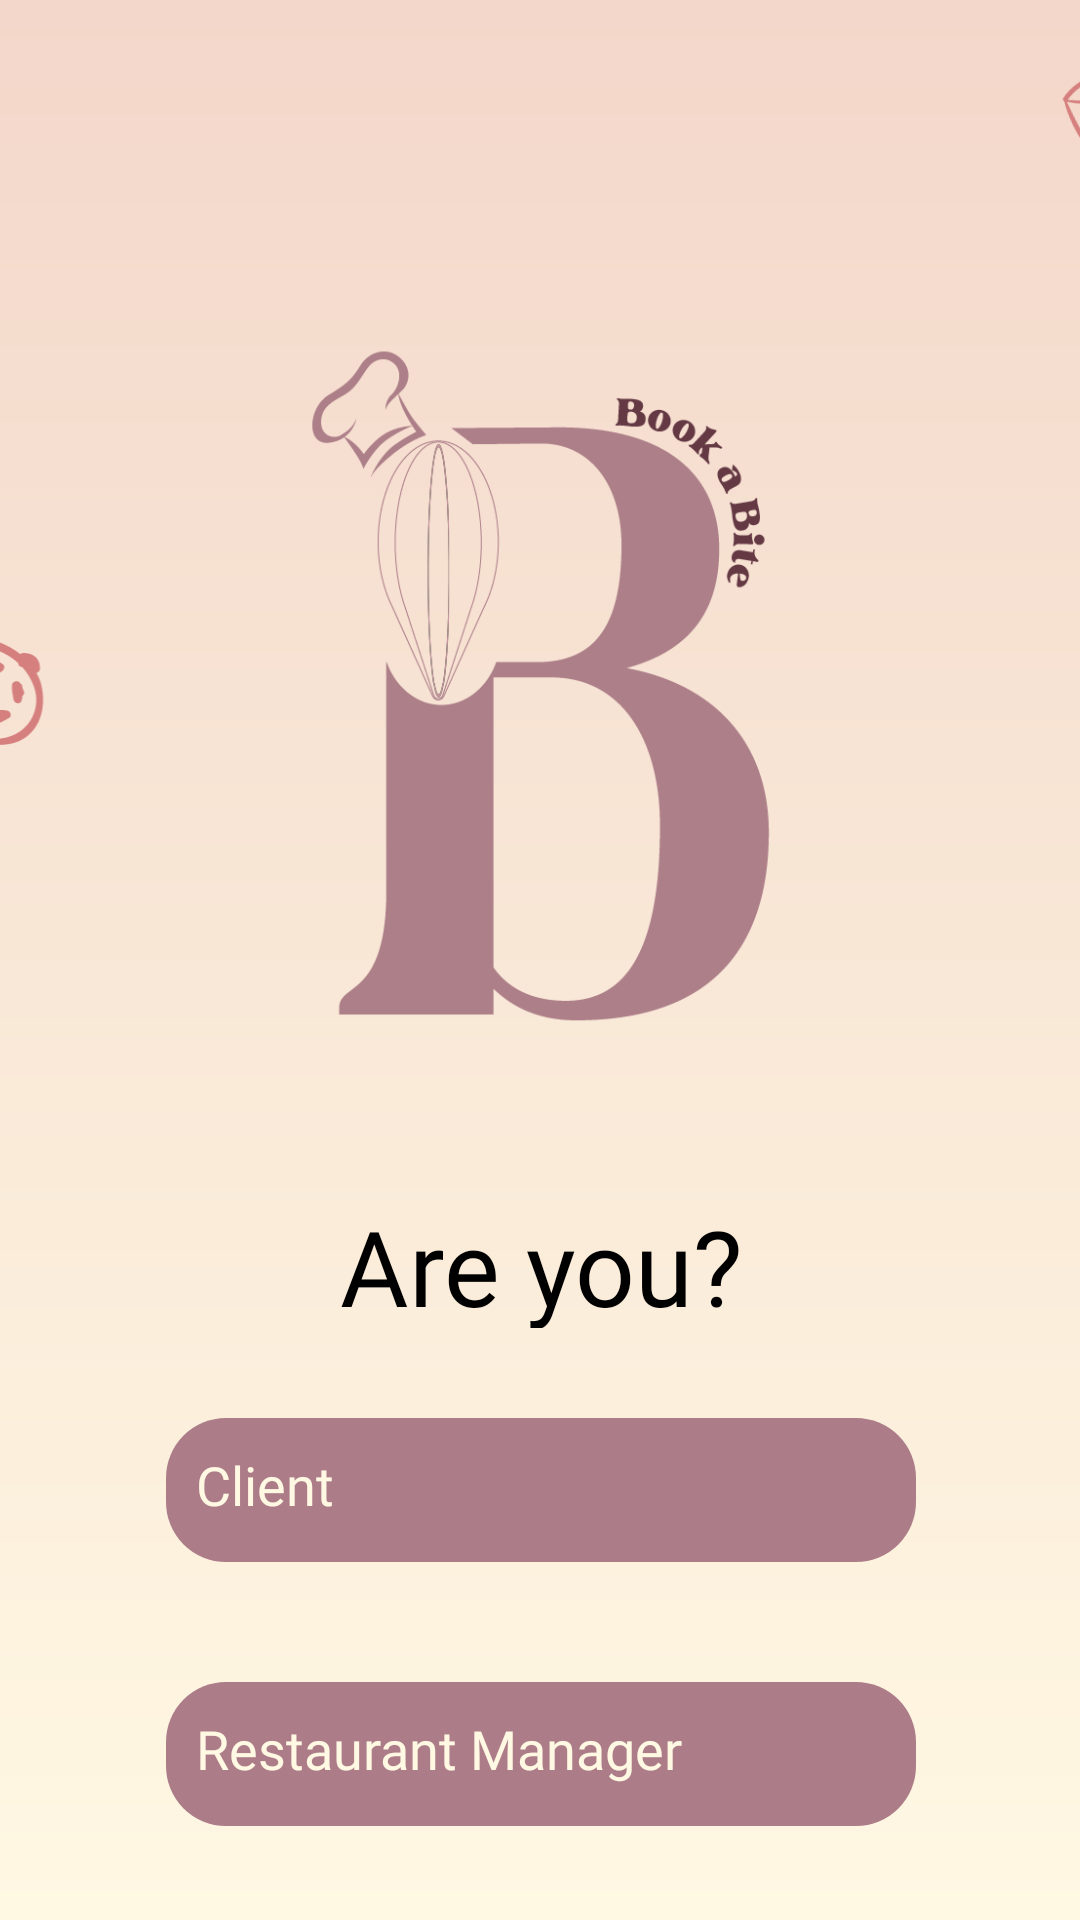

Android layout source for this screen:
<!-- AndroidManifest.xml: application theme Theme.MyApplication -->
<!-- res/layout/activity_seperator.xml -->
<?xml version="1.0" encoding="utf-8"?>
<androidx.constraintlayout.widget.ConstraintLayout xmlns:android="http://schemas.android.com/apk/res/android"
    xmlns:app="http://schemas.android.com/apk/res-auto"
    xmlns:tools="http://schemas.android.com/tools"
    android:layout_width="match_parent"
    android:layout_height="match_parent"
    android:background="@drawable/back_ground"
    tools:context=".SeparatorActivity">


    <ImageView
        android:id="@+id/imageView4"
        android:layout_width="256dp"
        android:layout_height="257dp"
        android:layout_marginEnd="236dp"
        android:layout_marginBottom="536dp"
        android:rotation="15"
        android:src="@drawable/artboard_1_copy_3"
        app:layout_constraintBottom_toBottomOf="parent"
        app:layout_constraintEnd_toEndOf="parent" />

    <ImageView
        android:id="@+id/imageView5"
        android:layout_width="218dp"
        android:layout_height="249dp"
        android:layout_marginStart="268dp"
        android:layout_marginBottom="484dp"
        android:rotation="-15"
        android:src="@drawable/artboard_1_copy_4"
        app:layout_constraintBottom_toBottomOf="parent"
        app:layout_constraintStart_toStartOf="parent" />

    <ImageView
        android:id="@+id/imageView6"
        android:layout_width="224dp"
        android:layout_height="215dp"
        android:layout_marginEnd="264dp"
        android:layout_marginBottom="300dp"
        android:src="@drawable/artboard_1_copy_2"
        app:layout_constraintBottom_toBottomOf="parent"
        app:layout_constraintEnd_toEndOf="parent" />

    <LinearLayout
        android:layout_width="369dp"
        android:layout_height="567dp"
        android:gravity="center"
        android:orientation="vertical"
        app:layout_constraintBottom_toBottomOf="parent"
        app:layout_constraintEnd_toEndOf="parent"
        app:layout_constraintStart_toStartOf="parent"
        app:layout_constraintTop_toTopOf="parent"
        app:layout_constraintVertical_bias="0.447"
        android:layout_marginTop="30dp">

        <ImageView
            android:id="@+id/imageView3"
            android:layout_width="325dp"
            android:layout_height="342dp"


            android:src="@drawable/book_a_bite_logo" />

        <TextView
            android:id="@+id/textView4"
            android:layout_width="match_parent"
            android:layout_height="44dp"
            android:fontFamily="@font/vintage_rovery"
            android:gravity="center"
            android:text="Are you?"
            android:textSize="35dp" />

        <androidx.appcompat.widget.AppCompatButton
            android:id="@+id/clientBtn"
            android:layout_width="250dp"
            android:layout_height="48dp"
            android:layout_marginTop="30dp"
            android:background="@drawable/seperator_btn"
            android:fontFamily="@font/vintage_rovery"
            android:hapticFeedbackEnabled="true"
            android:padding="10dp"
            android:text="Client"
            android:textColor="@color/beige"
            android:textColorHint="#AB7D87"
            android:textColorLink="#FFFFFF"
            android:textSize="18dp" />

        <androidx.appcompat.widget.AppCompatButton
            android:id="@+id/managerBtn"
            android:layout_width="250dp"
            android:layout_height="48dp"
            android:layout_marginTop="40dp"
            android:background="@drawable/seperator_btn"
            android:fontFamily="@font/vintage_rovery"
            android:hapticFeedbackEnabled="true"
            android:padding="10dp"
            android:text="Restaurant Manager"
            android:textColor="@color/beige"
            android:textColorHint="#AB7D87"
            android:textSize="18dp" />


    </LinearLayout>

</androidx.constraintlayout.widget.ConstraintLayout>
<!-- resources referenced by this layout -->
<resources>
  <color name="beige">#FFF8E3</color>
  <!-- drawable artboard_1_copy_2: vector/xml drawable (drawable, 5098 chars, omitted) -->
  <!-- drawable artboard_1_copy_3: vector/xml drawable (drawable, 5506 chars, omitted) -->
  <!-- drawable artboard_1_copy_4: vector/xml drawable (drawable, 8524 chars, omitted) -->
  <!-- drawable back_ground (drawable) -->
  <?xml version="1.0" encoding="utf-8"?>
  <shape xmlns:android="http://schemas.android.com/apk/res/android">
  <gradient
      android:type="linear"
      android:startColor="@color/bg_base_color1"
      android:endColor="@color/bg_base_color2"
      android:angle="90"
      >
  
  </gradient>
  </shape>
  <!-- drawable book_a_bite_logo: png bitmap (drawable, 33742 bytes) -->
  <!-- drawable seperator_btn (drawable) -->
  <?xml version="1.0" encoding="utf-8"?>
  <shape xmlns:android="http://schemas.android.com/apk/res/android" android:shape="rectangle">
  <solid android:color="#AC7D88"></solid>
      <corners android:radius="20dp"></corners>
  
  </shape>
  <color name="bg_base_color1">#FFF8E3</color>
  <color name="bg_base_color2">#F3D7CA</color>
</resources>
